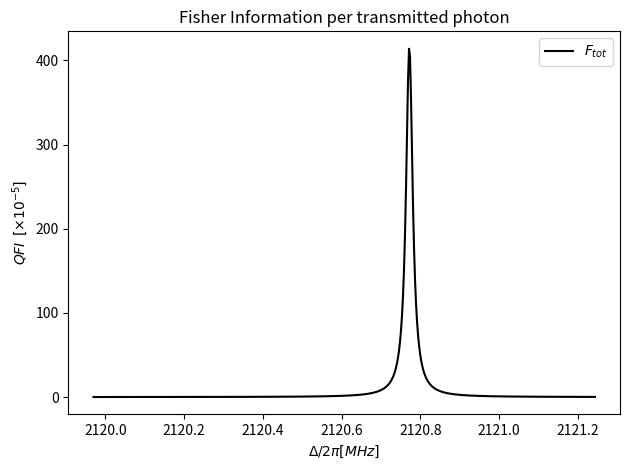
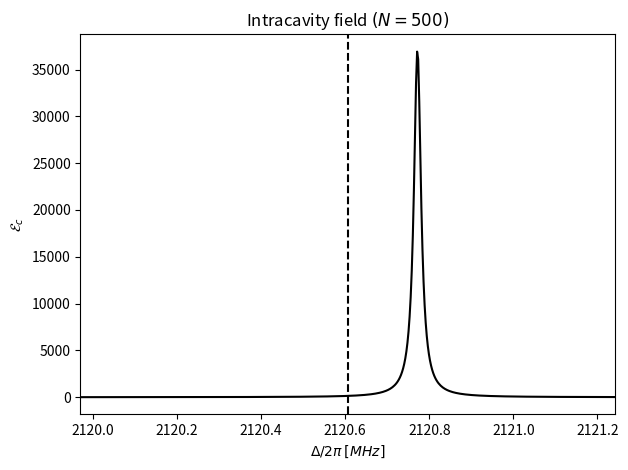
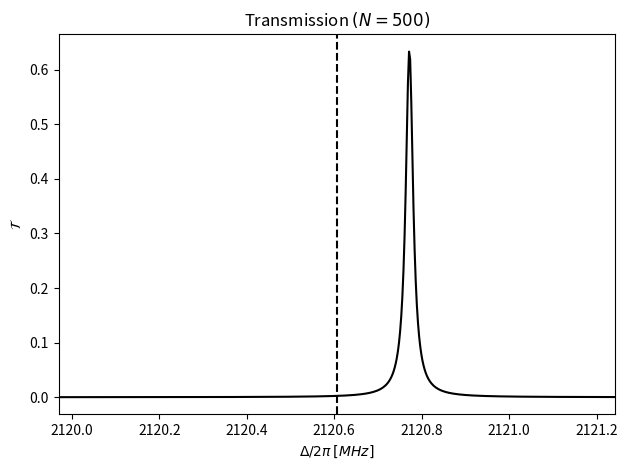
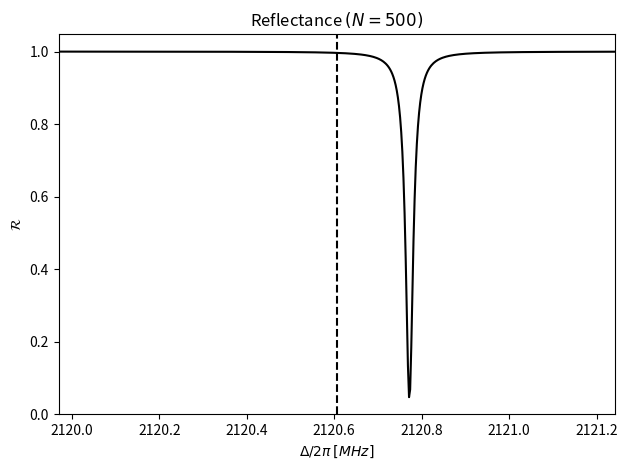
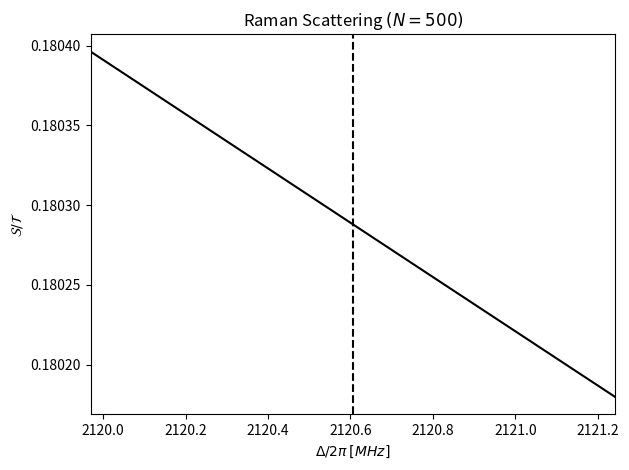
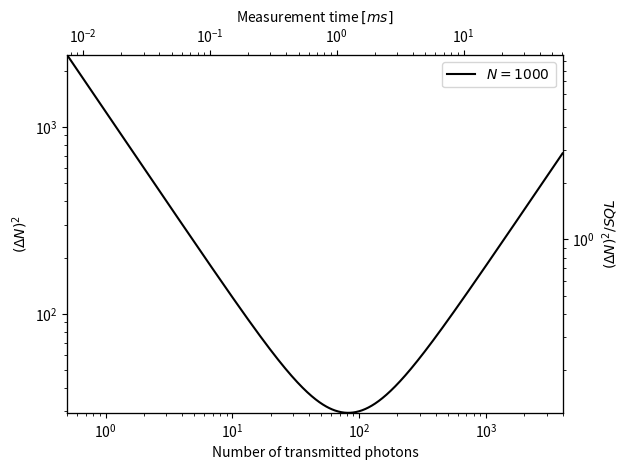
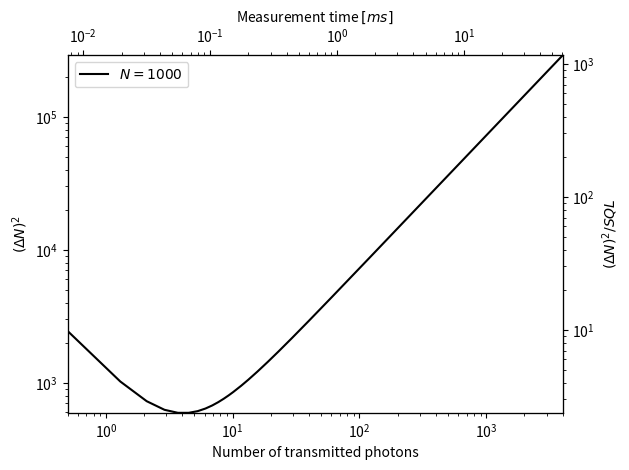
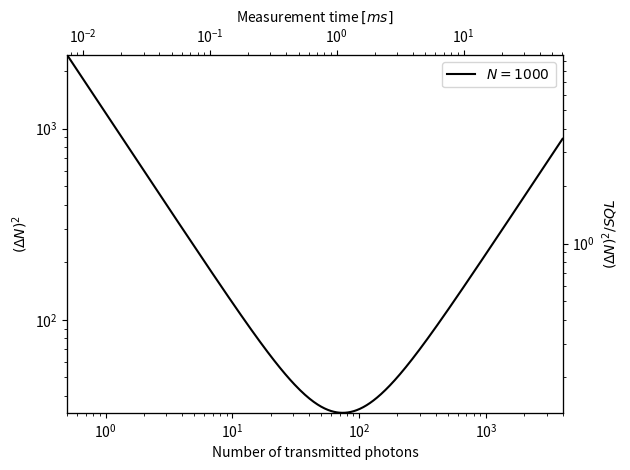

Python code for these plots, in order:
# -*- coding: utf-8 -*-
"""
Created on Tue Dec 10 15:31:36 2024

@author: Alejandro
"""
import numpy as np
from numpy import sqrt, pi
import matplotlib.pyplot as plt
from scipy.integrate import quad

c = 2.997e8 # micrometers * MHz
wavelength = 663.3e-3 # Coupling wavelength in micrometers

class Cavity(object):
    def __init__(self, L, T1, T2, R1, R2, eta, eta_max, omega_c, omega_a, kappa, gamma):
        """
        Cavity object to perform experiments. It is initialized with the cavity's physical
        parameters, and the properties of the atom's transition.
        
        Parameters
        ----------
        L : float
        Cavity's length in micrometers.
        
        T1 : float
        Transmissivity of the input mirror.
        
        T2 : float
        Transmissivity of the output mirror.
        
        R1 : float
        Reflectivity of the input mirror on the inner face. It is not 1-T1 due to losses.
        
        R2 : float
        Reflectivity of the output mirror on the inner face. It is not 1-T2 due to losses.
        
        eta : float
        Cavity's effective cooperativity.
        
        eta_max : float
        Cavity's theoretical maximum cooperativity.
        
        omega_c : float
        Resonance frequency of the empty cavity in MHz.
        
        omega_a : float
        Atom's resonance frequency in MHz.
        
        kappa : float
        Cavity's resonance linewidth in MHz.
        
        gamma : float
        Atom's transition linewidth in MHz.
        
        """
        self.L = L
        
        self.T1 = T1
        self.T2 = T2
        
        self.R1 = R1
        self.R2 = R2
        
        self.finesse = pi/(1 - sqrt(R1*R2)) # Maximum theoretical finesse
        
        self.eta = eta
        self.eta_max = eta_max
        
        self.omega_c = omega_c
        self.omega_a = omega_a
        
        self.kappa = kappa
        self.gamma = gamma
        
        self.wavenumber = omega_c/c
        self.wavelength = 2*pi/self.wavenumber
        
        self.waist = sqrt(24*self.finesse/(pi*self.eta_max*self.wavenumber**2))
        
    def xi(self, omega_l, omega_i, FWHM):
        """
        Laser's detuning from omega_i, normalized to the resonance's FWHM.
        
        Parameters
        ----------
        omega_l : float
        Laser's frequency.
        
        omega_i: float
        Resonance frequency.
        
        FWHM : float
        Full Width at Half Maximum
        
        Returns
        -------
        xi : float
        Laser's detuning from omega_i, normalized to the resonance's FWHM.
        """
        return (omega_l-omega_i)/(FWHM/2)
    
    def La(self, omega_l):
        """
        Absorptive Lorentzian Lineshape.
        
        Parameters
        ----------
        omega_l : float
        Laser's frequency in MHz.
        
        Returns
        -------
        La : float
        Absorptive Lorentzian Lineshape.
        """
        xa = self.xi(omega_l, self.omega_a, self.gamma)
        
        return 1/(1+xa**2)
    
    def Ld(self, omega_l):
        """
        Dispersive Lorentzian Lineshape.
        
        Parameters
        ----------
        omega_l : float
        Laser's frequency in MHz.
        
        Returns
        -------
        Ld : float
        Dispersive Lorentzian Lineshape.
        """
        xa = self.xi(omega_l, self.omega_a, self.gamma)
        
        return -xa/(1+xa**2)
    
    def Rabi_splitting(self, N):
        """
        Rabi splitting of a cavity-atoms resonant system.
        
        Parameters
        ----------
        N : float
        Number of atoms.
        
        Returns
        -------
        Rabi_splitting : float
        Resonance's Rabi splitting.
        """
        return sqrt(N*self.eta*self.gamma*self.kappa)
    
    def T0(self, omega_l, N):
        """
        Power transmission for a symmetric cavity.
    
        Parameters
        ----------
        omega_l : float
        Laser's frequency in MHz.
    
        N : float
        Numbers of atoms.
    
        Returns
        -------
        T0 : float
        Power transmission at each laser frequency.
        """
        LA = self.La(omega_l)
        LD = self.Ld(omega_l)
        xc = self.xi(omega_l, self.omega_c, self.kappa)
        
        return 1/((1+N*self.eta*LA)**2 + (xc+N*self.eta*LD)**2)

    def Ec(self, omega_l, N):
        """
        Intracavity intensity to incident intensity.
    
        Parameters
        ----------
        omega_l : float
        Laser's frequency in MHz.
    
        N : float
        Numbers of atoms.
    
        Returns
        -------
        Ec : float
        Ec/Ein at each laser frequency.
        """
        return self.T1*(self.finesse/pi)**2*self.T0(omega_l, N)
        
    def T(self, omega_l, N):
        """
        Power transmission for an asymmetric cavity.
    
        Parameters
        ----------
        omega_l : float
        Laser's frequency in MHz.
    
        N : float
        Numbers of atoms.
    
        Returns
        -------
        Power transmission at each laser frequency.
        """
    
        return self.T1*self.T2*(self.finesse/pi)**2*self.T0(omega_l, N)
    
    def R(self, omega_l, N):
        """
        Reflected power.
    
        Parameters
        ----------
        omega_l : float
        Laser's frequency in MHz.
    
        N : float
        Numbers of atoms.
    
        Returns
        -------
        Reflection power at each laser frequency.
        """
        # Length_cavity = 90287*pi*c/omega_a_0
        k_L = (omega_l/c)*self.L
        
        LA = self.La(omega_l)
        LD = self.Ld(omega_l)
        xc = self.xi(omega_l, self.omega_c, self.kappa)
        
        r1, r2 = sqrt(self.R1), sqrt(self.R2)
        a = r1
        b = (self.finesse/pi)*(self.T1*r2*np.exp(2j*k_L))/((1+N*self.eta*LA) - 1j*(xc+N*self.eta*LD))
        
        return np.real((a-b)*np.conjugate(a-b))
    
    def S(self, omega_l, N):
        """
        Scattered power.
        
        Parameters
        ----------
        omega_l : float
        Laser's frequency.
    
        N : float
        Numbers of atoms.
    
        Returns
        -------
        Reflected power at each laser frequency.
        """
        LA = self.La(omega_l)
        
        TP = self.T(omega_l, N)
        
        return TP*N*self.eta*LA*(self.T1+self.T2)/self.T2

    def n_phot_scatt(self, omega_l, N, nphot, trans=True):
        """
        Number of scattered photons per transmitted or reflected photon.
        
        Parameters
        ----------
        omega_l : float
        Probe laser's angular frequency in MHz.
    
        N : float
        Numbers of atoms.
        
        nphot : float
        Number of transmitted or reflected photons.
    
        trans : bool
        If True, the transmission in measured; if False, the reflection.
        
        Returns
        -------
        Number of photons scattered by the atoms.
        """
        
        TP = self.T(omega_l, N)
        SP = self.S(omega_l, N) # Scattering per incident photon
        
        if trans:
            return (SP/TP)*nphot # Scattering per transmitted photon
        else:
            RP = self.R(omega_l, N) 
            return (SP/RP)*nphot # Scattering per reflected photon
            
    def F_meas(self, omega_l, N, trans=True):
        """
        Total Fisher Information (phase and amp) per photon for transmission or 
        reflection.
        
        Parameters
        ----------
        omega_l : float
        Probe's frequency in MHz.
    
        N : float
        Numbers of atoms.
    
        trans : bool
        If True, the transmission in measured; if False, the reflection.
        
        Returns
        -------
        Total Fisher Information per photon.
        """
    
        LA = self.La(omega_l)
        
        if trans:
            TP0 = self.T0(omega_l, N)
            return 4*self.eta**2*TP0*LA
        else:
            Ttot = self.T1*self.R2
            TP0 = self.T0(omega_l, N)
            RP = self.R(omega_l, N)
            return 4*(Ttot*self.T1*(self.finesse/pi)**2/RP)*self.eta**2*TP0**2*LA
        
    def scR(self, omega_l, N_dw, det_dw):
        """
        Total scattering from down atoms.
        
        Parameters
        ----------
        omega_l : float
        Probe laser's angular frequency.
        
        N_dw : float
        Number of down atoms.
        
        det_dw : float
        Frequency difference between the excited states |1/2> and |3/2>.
        det_dw = omega_(1/2) - omega_(3/2)
        
        Returns
        -------
        scR : float
        Total scattering from down atoms.
        """
        xa_dw = self.xi(omega_l, self.omega_a+det_dw, self.gamma)
        #return (self.kappa)*N_dw*self.eta/xa_dw**2
        return (self.kappa/2/pi)*N_dw*self.eta/xa_dw**2
    
    def scRvar(self, omega_l, N_dw, det_dw, absrp, decay):
        """
        Total undesired repumping ~ extra variance, inducing noise per scatt photon.
        
        Parameters
        ----------
        omega_l : float
        Probe laser's angular frequency.
        
        N_dw : float
        Number of down atoms.
        
        det_dw : float
        Frequency difference between the excited states |1/2> and |3/2>.
        det_dw = omega_(3/2) - omega_(1/2)
        
        absrp : float
        Probability of a down photon, instead of an up one absorbing a sigma_plus photon.
        
        decay : float
        Probability of a |3/2, 1/2> atom emitting a pi photon, instead of sigma_plus one.
        
        Returns
        -------
        ns : float
        Number of scattered photons.
        """
        SCR = self.scR(omega_l, N_dw, det_dw)
        
        return (absrp*decay)**2*SCR
        
    def DN(self, f_meas, n_detec, n_scatt, b):
        """
        Variance in the measurement of the number of atoms.
        It adds the photon shot noise contribution from the detected photon's Fisher 
        Information and the Raman Scattering noise.
        
        Parameters
        ----------
        f_meas : float
        Fisher Information per detected photon.
        
        n_detec : float
        Number of detected photons.
        
        n_scatt : float
        Number of scattered photons.
        
        b : float
        Probability of Raman flip due to scattered photon.
        
        Returns
        -------
        DN : float
        Variance in the measurement of the number of atoms.
        """
        return 1/(f_meas*n_detec) + n_scatt*b
    
    def integral_nt(self, N, lim):
        """
        Returns the integral of T0 from -\infty to \infty. It is necessary to compute
        the number of transmitted photons during a scan measurement.
        
        Parameters
        ----------
        N : float
        Number of atoms.
        
        lim : float
        Integration limit (-lim, lim).
        
        Returns
        -------
        Integral of T0
        """
        # Function to integrate
        y = lambda omega_l: self.T0(omega_l, N)
    
        return quad(y, self.omega_a-lim, self.omega_a+lim, limit=500)[0]
    
    def integral_chirp(self, N, lim):
        """
        Returns the interal of a function needed to compute the Fisher information
        per photon in a chirp scan measurement.
        
        Parameters
        ----------
        N : float
        Number of atoms.
        
        lim : float
        Integration limit (-lim, lim).
        
        Returns
        -------
        Integral of the function.
        """
        # Function to integrate
        y = lambda omega_l: self.La(omega_l)*self.T0(omega_l, N)**2
        
        return quad(y, self.omega_a-lim, self.omega_a+lim, limit=500)[0]
    
    def integral_scattered(self, N_dw, det_dw, absrp, decay, lim):
        """
        Integral to compute the number of scattered photons in a scan measurement.
        
        Parameters
        ----------
        N_dw : float
        Number of down atoms.
        
        det_dw : float
        Frequency difference between the excited states |1/2> and |3/2>.
        det_dw = omega_(3/2) - omega_(1/2)
        
        absrp : float
        Probability of a down photon, instead of an up one absorbing a sigma_plus photon.
        
        decay : float
        Probability of a |3/2, 1/2> atom emitting a pi photon, instead of sigma_plus one.
        
        lim : float
        Integration limit (-lim, lim).
        
        Returns
        -------
        Integral.
        """
        # Function to integrate
        y = lambda omega_l: self.T0(omega_l, N_dw)*self.scRvar(omega_l, N_dw, det_dw, absrp, decay)
        
        return quad(y, self.omega_a-lim, self.omega_a+lim, limit=500)[0]
    
    def scan_scR(self, N_dw, det_dw, absrp, decay, lim):
        """
        Number of scattered photons in a scan measurement.
        
        Parameters
        ----------
        N : float
        Number of atoms.
        
        n_trans : float
        Number of transmitted photons.
        
        Returns
        -------
        ns : float
        Number of scattered photons.
        """
        integral_scatt = self.integral_scattered(N_dw, det_dw, absrp, decay, lim)
        integral_trans = self.integral_nt(N_dw, lim)
        
        return integral_scatt/integral_trans
    
    def plot_T_T0(self, omega_l, N, plt_T=True, resonance=True, production_figure=False, logy=False):
        """
        Plots the cavity's transmission.
        
        Parameters
        ----------
        omega_l : np.ndarray
        Probe laser's angular frequency in MHz.
        
        N : float
        Number of atoms.
        
        plt_T : bool
        If True, plot the asymmetric cavity transmission; if True, the symmetric.
        If the input and output mirrors are identical, the two values are the same.
        
        resonance : bool
        If True, plots a dashed black line at the unshifted cavity resonance.
        
        production_figure : bool
        If True, show publication-quality plots and save them as a pdf.
        
        Returns
        -------
        None.
        """
        if plt_T:
            T_arr = self.T(omega_l, N)
        else:
            T_arr = self.T0(omega_l, N)
            
        Delta = (omega_l - self.omega_a)/2/pi
        
        if production_figure:
            plt.rcParams.update({'font.size':14})
            fig, ax = plt.subplots(figsize=(6.34,3.94), dpi=500)
        else:
            fig, ax = plt.subplots()
        
        ax.plot(Delta, T_arr, 'k-')
        if resonance:
            ax.plot(((self.omega_c-self.omega_a)/2/pi, (self.omega_c-self.omega_a)/2/pi), (ax.get_ylim()[0], ax.get_ylim()[-1]), 'k--')
        if logy:
            ax.set_yscale('log')
        ax.set_xlabel('$\\Delta/2\\pi$ $[MHz]$')
        if plt_T:
            ax.set_ylabel('$\\mathcal{T}$')
        else:
            ax.set_ylabel('$\\mathcal{T}_{0}$')
        ax.set_title('Transmission $(N={0:.0f})$'.format(N))
        
        ax.margins(0)
        
        plt.tight_layout()
        
        plt.show()
    
    def plot_R(self, omega_l, N, resonance=True, production_figure=False, logy=False):
        """
        Plots the cavity's reflection spectrum.
        
        Parameters
        ----------
        omega_l : np.ndarray
        Probe laser's angular frequency in MHz.
        
        N : float
        Number of atoms.
        
        resonance : bool
        If True, plots a dashed black line at the unshifted cavity resonance.
        
        production_figure : bool
        If True, show publication-quality plots and save them as a pdf.
        
        Returns
        -------
        None.
        """
        R_arr = self.R(omega_l, N)
            
        Delta = (omega_l - self.omega_a)/2/pi
        
        if production_figure:
            plt.rcParams.update({'font.size':14})
            fig, ax = plt.subplots(figsize=(6.34,3.94), dpi=500)
        else:
            fig, ax = plt.subplots()
        
        ax.plot(Delta, R_arr, 'k-')
        if resonance:
            ax.plot(((self.omega_c-self.omega_a)/2/pi, (self.omega_c-self.omega_a)/2/pi), (ax.get_ylim()[0], ax.get_ylim()[-1]), 'k--')
        if logy:
            ax.set_yscale('log')
        ax.set_xlabel('$\\Delta/2\\pi$ $[MHz]$')
        ax.set_ylabel('$\\mathcal{R}$')
        ax.set_title('Reflectance $(N={0:.0f})$'.format(N))
        
        ax.margins(0)
        
        plt.tight_layout()
        
        plt.show()

    def plot_ns(self, omega_l, N, trans=True, Rm=3.5, resonance=True, production_figure=False, logy=False):
        """
        Plots the number of Raman/Rayleigh scattered photon per reflected or transmitted photon.
        
        Parameters
        ----------
        omega_l : np.ndarray
        Probe laser's angular frequency in MHz.
        
        N : float
        Number of atoms.

        trans : bool
        If True, transmission; else, reflection.

        Rm : float
        Ratio of Raman per Rayleigh.
        
        resonance : bool
        If True, plots a dashed black line at the unshifted cavity resonance.
        
        production_figure : bool
        If True, show publication-quality plots and save them as a pdf.
        
        logy : bool
        If True, use log scale for y.
        
        Returns
        -------
        None.
        """
        ns_arr = Rm*self.n_phot_scatt(omega_l, N, 1, trans=trans)
            
        Delta = (omega_l - self.omega_a)/2/pi
        
        if production_figure:
            plt.rcParams.update({'font.size':14})
            fig, ax = plt.subplots(figsize=(6.34,3.94), dpi=500)
        else:
            fig, ax = plt.subplots()
        
        ax.plot(Delta, ns_arr, 'k-')
        if resonance:
            ax.plot(((self.omega_c-self.omega_a)/2/pi, (self.omega_c-self.omega_a)/2/pi), (ax.get_ylim()[0], ax.get_ylim()[-1]), 'k--')
        
        if logy:
            ax.set_yscale('log')
        
        ax.set_xlabel('$\\Delta/2\\pi$ $[MHz]$')
        
        if trans:
            ax.set_ylabel('$\\mathcal{S}/\\mathcal{T}$')
        else:
            ax.set_ylabel('$\\mathcal{S}/\\mathcal{R}$')

        if Rm==1:
            ax.set_title('Rayleigh Scattering $(N={0:.0f})$'.format(N))
        else:
            ax.set_title('Raman Scattering $(N={0:.0f})$'.format(N))
            
        ax.margins(0)
        
        plt.tight_layout()
        
        plt.show()
        
    def plot_Ec(self, omega_l, N, resonance=True, production_figure=False, logy=False):
        """
        Plots the intracavity intensity.
        
        Parameters
        ----------
        omega_l : np.ndarray
        Probe laser's angular frequency in MHz.
        
        N : float
        Number of atoms.
        
        resonance : bool
        If True, plots a dashed black line at the unshifted cavity resonance.
        
        production_figure : bool
        If True, show publication-quality plots and save them as a pdf.
        
        logy : bool
        If True, use log scale for y.
        
        Returns
        -------
        None.
        """
        Ec_arr = self.Ec(omega_l, N)
            
        Delta = (omega_l - self.omega_a)/2/pi
        
        if production_figure:
            plt.rcParams.update({'font.size':14})
            fig, ax = plt.subplots(figsize=(6.34,3.94), dpi=500)
        else:
            fig, ax = plt.subplots()
        
        ax.plot(Delta, Ec_arr, 'k-')
        if resonance:
            ax.plot(((self.omega_c-self.omega_a)/2/pi, (self.omega_c-self.omega_a)/2/pi), (ax.get_ylim()[0], ax.get_ylim()[-1]), 'k--')
        if logy:
            ax.set_yscale('log')
        ax.set_xlabel(r'$\Delta/2\pi$ $[MHz]$')
        ax.set_ylabel(r'$\mathcal{E}_{c}$')
        ax.set_title('Intracavity field $(N={0:.0f})$'.format(N))
        
        ax.margins(0)
        
        plt.tight_layout()
        
        plt.show()
        
    def FI_per_phot(self, omega_l, N, trans=True, production_figure=False, logy=False):
        """
        Plots the total Fisher information per transmitted/reflected photon.
        
        Parameters
        ----------
        omega_l : np.ndarray
        Probe frequency values where the Fisher information is computed.
        If False, the function automatically initializes a convinient one.
        
        N : float
        Number of atoms.
        
        trans : bool
        If True, plot FI per transmitted photon; otherwise, FI per reflected photon.
        
        production_figure : bool
        If True, show publication-quality plots and save them as a pdf.
        
        logy : bool
        If True, use log scale for y.
        
        Returns
        -------
        None
        """
        
        f_meas  = self.F_meas(omega_l, N, trans)
    
        x = (omega_l-self.omega_a)/2/pi #/(self.kappa/2)
        
        if production_figure:
            plt.rcParams.update({'font.size':14})
            fig_FI, ax_FI = plt.subplots(figsize=(6.34,3.94), dpi=500)
        else:
            fig_FI, ax_FI = plt.subplots()
            
        ax_FI.plot(x, f_meas*1e5, 'k-', label='$F_{tot}$')
        if logy:
            ax_FI.set_yscale('log')
        ax_FI.legend()
        ax_FI.set_ylabel('$QFI$  $[\\times 10^{-5}]$')
        ax_FI.set_xlabel('$\\Delta / 2\\pi [MHz]$')
        #ax_FI.set_xlabel('$2\\Delta/\\kappa$')
        if trans:
            ax_FI.set_title('Fisher Information per transmitted photon')
        else:
            ax_FI.set_title('Fisher Information per reflected photon')
            
        plt.tight_layout()
    
        plt.show()
        
    def scan_measurement(self, N, det_dw, absrp, decay, limit, q_efficiency=1):
        """
        Atom number variance as a function of the number of detected photons.
        Assume an amplitude measurement where the probe's frequency is 
        swept through the peaks.

        Parameters
        ----------
        self : Cavity
        A Cavity object where the experiment is performed.

        N : float
        Number of atoms.
        
        det_dw : float
        Splitting of hyperfine ground state.

        b : float
        Raman scattering rate into other levels.

        q_efficiency : float
        Detector's efficiency.

        Returns
        -------
        Atom number variance as a function of the number of detected photons.
        """
        integral_trans = self.integral_nt(N, limit)
        integral_FI    = self.integral_chirp(N, limit)

        f_meas = 4*self.eta**2*integral_FI/integral_trans
        print(f_meas, integral_trans, integral_FI)
        if N < 400:
            n_detec = np.linspace(0.1, 500, 1000)
        else:
            n_detec = np.linspace(4, 4000, 1000)

        n_trans = n_detec/q_efficiency

        raman_var = self.scan_scR(N, det_dw, absrp, decay, limit)

        uncert = self.DN(f_meas, n_detec, n_trans, raman_var)

        fig_DN, ax_DN = plt.subplots(ncols=1)
        ax_DN.plot(n_detec, uncert, 'k-')
        ax_DN.plot((n_detec[0], n_detec[-1]), (1, 1), 'k--')
        ax_DN.set_xscale('log')
        ax_DN.set_yscale('log')
        ax_DN.set_ylabel('$(\\Delta N)^{2}$')
        ax_DN.set_xlabel('Number of detected photons')
        ax_DN.set_title('Atom Number Variance [Amplitude Measurement, $N_{\\uparrow)$'+'$={0:d}$]'.format(int(N)))

        ax_DN.legend()
        ax_DN.grid()
        ax_DN.margins(0) 
        ax_DN.tick_params(axis='both', which='both', length=3, width=1, labelsize=10)

        ax_sigma = ax_DN.twinx()
        ax_sigma.set_ylim(ax_DN.get_ylim()[0]/(2*N/4), ax_DN.get_ylim()[1]/(2*N/4))
        ax_sigma.figure.canvas.draw()
        ax_sigma.set_ylabel('$\\frac{(\\Delta N)^{2}}{(\\Delta N)^{2}_{SQL}}$')
        ax_sigma.set_yscale('log')
        ax_sigma.tick_params(axis='both', which='both', length=3, width=1, labelsize=10)

        plt.tight_layout()

        plt.show()

def waist_from_L_R(L, R, omega_c):
    """
    Computes the waist from the caivty's length and the mirrors' ROC.

    Parameters
    ----------
    L : float
        Cavity's length in cm.
    R : float
        ROC in cm.
    omega_c : float
        Angular resonance frequency in MHz.
        
    Returns
    -------
    Waist in micrometers.

    """
    k = omega_c/c # Wavenumber
    return sqrt(sqrt(L*(2*R-L))/k)

def waist_from_coop_F(eta, finesse, omega_c):
    """
    Returns the waist from the cavity's finesse and ideal, maximum cooperativity.

    Parameters
    ----------
    eta : float
        Cavity's cooperativity.
    finesse : float
        Cavity's finesse.
    omega_c : float
        Angular resonance frequency in MHz.

    Returns
    -------
    Waist in micrometers.

    """
    k = omega_c/c # Wavenumber
    return sqrt(24*finesse/pi/eta/k**2)
 
def cooperativity(finesse, waist, omega_c):
    """
    Theoretical maximum cooperativity from the finesse, waist and angular frequency.

    Parameters
    ----------
    finesse : float
        Cavity's finesse.
    waist : float
        Cavity's waist in um.
    omega_c : float
        Angular resonance frequency in MHz.

    Returns
    -------
    THeoretical maximum cooperativity.

    """
    k = omega_c/c # Wavenumber
    return 24*finesse/(pi*waist**2*k**2)
    
def length_from_waist(R, waist, omega_c):
    """
    Returns the cavity's length from its waist and the mirrors' ROC.

    Parameters
    ----------
    R : float
        ROC in cm.
    waist : float
        Waist in micrometers.
    omega_c : float
        Angular resonance frequency in MHz.

    Returns
    -------
    Length in MICROMETERS.

    """
    k = omega_c/c # Wavenumber in um**-1
    R *= 1e4 # to um
    L = R + sqrt(R**2 - k**2*waist**4) 
    return L

def design(R, finesse, waist, omega_c, trans, loss=3.8e-6):
    """
    Returns the cavity's length and linewidth, and the mirrors' reflectance and 
    transmittance. The values are found to match the input parameters.
    
    Parameters
    ----------
    R : float
    ROC in cm.
    
    finesse : float
    Finesse.
    
    waist : float
        Waist in micrometers.
    
    omega_c : float
    Cavity's resonance frequency in MHz.
    
    trans : bool
    If True, assume a cavity for transmission experiments.
    
    loss : float, optional
    Mirrors' loss.
    
    Returns
    -------
    L : float
        Cavity's length
    T1 : float
        Transmitance of the input mirror.
    T2 : float
        Transmitance of the output mirror.
    R1 : float
        Reflectance of the input mirror.
    R2 : float
        Reflectance of the input mirror.
    omega_c_new : float
        Resonant frequency of the cavity. Note that arbitrary values of omega_c
        might be unphysical, since the cavity's length fixes the allowed resonant
        frequencies.
    
    """

    if trans:
        R1 = R2 = 1 - pi/finesse
        T1 = T2 = 1 - R2 - loss
    else:
        # Second mirror is a near-perfect reflector
        T2 = loss
        R2 = 1 - T2 - loss
        # The finesse determines the other reflectance
        R1 = (1 - pi/finesse)**2/R2
        T1 = 1 - R1 - loss

    # The length can be found from the waist       
    L = length_from_waist(R, waist, omega_c)

    # The cavity's freq must be an integer of pi*c/L
    n = omega_c*L/(pi*c)
    omega_c_new = np.round(n)*pi*c/L

    return L, T1, T2, R1, R2, omega_c_new

def meas(cav, n_detec, N, b, q, trans, power=False, raman_params=False, omega_laser=False, production_figure=False):
    """
    Atom number measurement uncertainty.

    Parameters
    ----------
    cav : Cavity.Cavity
    Cavity object where the experiments are performed.

    n_detec : np.ndarray
    Number of detected photons.

    N : float
    Total number of atoms in the cavity.

    b : float
    Probability of lossing an atom per scattered photon.

    q : float
    Detector efficiency.

    trans : bool
    If True, assumes transmission; otherwise, reflection.

    power : float
    Input power in watts.

    raman_params : dir
    Contains the detuning (det) between the ground states such that \Delta_2 = \Delta_1 + det,
    the ratio between the matrix elements (r), and the decay branching ratio (B) to the other state.

    omega_laser : float
    If given, the laser probe will be parked at this frequency. If not, the function
    will find the maximum Fisher Information position to place the probe.
    
    production_figure : bool
    If True, show publication-quality plots and save them as a pdf.
    
    Returns
    -------
    DN : float
    Uncertainty.
    """
    #FI_arr = 2*cav.F_meas(omega_l_arr, N, trans=trans) # A chirp measurement measures the two peak

    N_up = N/2

    if not omega_laser:
        max_det = 0.6*sqrt(N_up*cav.eta*cav.gamma*cav.kappa) # Search peak FI between omega_c and a bit after the max splitting

        omega_l_arr = np.linspace(cav.omega_c, cav.omega_c+max_det, 2049)
        FI_arr = cav.F_meas(omega_l_arr, N_up, trans=trans)

        optm_pos = np.argmax(FI_arr) # Maximum Fisher Information

        f_meas = FI_arr[optm_pos]
        omega_l = omega_l_arr[optm_pos]
        print('Delta/2pi: ', (omega_l-cav.omega_a)/2/pi)

    else:
        omega_l = omega_laser
        f_meas = cav.F_meas(omega_l, N_up, trans=trans)
        print('Delta/2pi: ', (omega_l-cav.omega_a)/2/pi)

    n_out = n_detec/q

    n_scatt = cav.n_phot_scatt(omega_l, N_up, n_out, trans=trans) # Number of scattered photons

    DN = cav.DN(f_meas, n_detec, n_scatt, b)

    if raman_params:
        delta_up = omega_l-cav.omega_a
        delta_dw = delta_up + raman_params['det']
        prob = raman_params['B']*raman_params['r']**2*(delta_up/delta_dw)**2
        # Zilong's paper computes DJ/DJ_SQL, DN/DN_SQL should be the same expression as the factors of 2 cancel
        DN += (4*prob*n_scatt*3.5)*N/4 # Raman = 3.5*Rayleigh. Factor of N/4 to compute DN and not DN/DN_SQL
        
    if production_figure:
        plt.rcParams.update({'font.size':14})
        fig, ax = plt.subplots(figsize=(6.34,3.94), dpi=500)
    else:
        fig, ax = plt.subplots()

    ax.plot(n_out, DN, 'k-', label='$N={0:d}$'.format(int(N)))
    if trans:
        ax.set_xlabel('Number of transmitted photons')
    else:
        ax.set_xlabel('Number of reflected photons')
    ax.set_ylabel('$(\\Delta N)^{2}$')
    #ax.set_title('Uncertainty [$N={0:d}$]'.format(int(N)))
    ax.set_xscale('log')
    ax.set_yscale('log')
    ax.margins(0)

    ax_twin = ax.twinx()
    ax_twin.set_ylim((ax.get_ylim()[0]/(N/4), ax.get_ylim()[1]/(N/4)))
    ax_twin.set_yscale('log')
    ax_twin.set_ylabel('$(\\Delta N)^{2}/SQL$')

    if power:
      # Factor to convert output photons to time in ms
      nu = 1e6*omega_l/2/pi # Frequency in Hz
      #print("Freq: ", nu)
      #print("Lambda: ", 1e9*3e8/nu)
      phot_to_ms = 1e3 * 1.054e-34 * nu / power # hbar in J*s
      if trans:
        phot_to_ms /= cav.T(omega_l, N_up)
      else:
        phot_to_ms /= cav.R(omega_l, N_up)
      ax_twin_y = ax.twiny()
      ax_twin_y.set_xlim((ax.get_xlim()[0]*phot_to_ms, ax.get_xlim()[1]*phot_to_ms))
      ax_twin_y.set_xscale('log')
      ax_twin_y.set_xlabel('Measurement time $[ms]$')
    ax.legend()
    plt.tight_layout()
    plt.show()
    
# Molecular properties (assume that of SrF)
omega_a = 2*pi*451.97e6 # MHz
Gamma = 2*pi* 6.6 # MHz
omega_c = omega_a + Gamma*500 # Detuned cavity

###
# Parameters for the short, 3 cm long cavity
finesse = 150e3
#ROC = 1.5 # Mirrors' radii of curvature in cm
waist = 10 # Waist in um of the near-concentric cavity


###########
# Parameters for the long, 5 cm long cavity
# finesse = 150e3
ROC = 2.5 # Mirrors' radii of curvature in cm
# waist = 10 # Waist in um of the near-concentric cavity
###########


L, T1, T2, R1, R2, omega_c_new = design(ROC, finesse, waist, omega_c, True)
kappa = pi*c/L/finesse

eta_max = cooperativity(finesse, waist, omega_c_new)
eta_eff = eta_max * (2/9) * (3/4) # The last two factors account for the BR and inhomogeneity reductions

wavenumber = omega_c/c
wavelength = 2*pi/wavenumber

# Initialize cavity object
SrF = Cavity(L, T1, T2, R1, R2, eta_eff, eta_max, omega_c_new, omega_a, kappa, Gamma)

L_cm = SrF.L*1e-4 # cm

# Double-check
print('The cavity\'s parameters are:',
     'Length = {0:.5f} cm = {1:.0f} um'.format(L_cm, L),
     'ΔL = {0:.0f} um'.format(2*ROC*1e4 - L),
     '(T1,R1) = ({0:.7f},{1:.7f})'.format(SrF.T1, SrF.R1),
     '(T2,R2) = ({0:.7f},{1:.7f})'.format(SrF.T2, SrF.R2),
     'finesse = {0:.1f}'.format(SrF.finesse), 
     'cooperativity = {0:.1f}'.format(SrF.eta),
     'detuning = {0:.1f} MHz = {1:.0f}\\Gamma'.format((SrF.omega_c-SrF.omega_a)/2/pi, (SrF.omega_c-SrF.omega_a)/SrF.gamma),
     'kappa = 2*pi*{0:.3f} kHz'.format(1e3*SrF.kappa/2/pi),
     'waist = {0:.3f} micrometers'.format(SrF.waist),
     sep='\n')

N = 1000 # Number of molecules
N_up = N/2
b = 3.5 # Assume 3.5 molecules are lost for each Rayleigh photon
q = 0.2 # Detectors quantum efficiency
power = 0.5e-14 # Input power in W

n_detec_1 = np.linspace(0.1, 800, 5000) # number of detected photons

# Parameters to estimate the Raman flip noise
# USE THESE FOR |N=0, F=1, m=0>
raman_params_0 = {'det':2*pi*110, 'B':2/9, 'r':sqrt(2)}
# USE THESE FOR |N=2, F=1, m=0>
raman_params_2 = {'det':2*pi*45e3, 'B':2/9, 'r':1/sqrt(2)}

lim = 4 # Interval to plot
omega_l = np.linspace(SrF.omega_c-lim, SrF.omega_c+lim, 500)

# Fisher information per transmitted photon
SrF.FI_per_phot(omega_l, N_up, trans=True, production_figure=0)
# Intracavity field
SrF.plot_Ec(omega_l, N_up, resonance=True, production_figure=0)
# Transmission spectrum
SrF.plot_T_T0(omega_l, N_up, plt_T=True, resonance=True, production_figure=0)
# Reflection spectrum
SrF.plot_R(omega_l, N_up, resonance=True, production_figure=0)
# Raman scattered photons per transmitted photon
SrF.plot_ns(omega_l, N_up, trans=True, Rm=3.5, resonance=True, production_figure=0, logy=0)
# Measurement
meas(SrF, n_detec_1, N, b, q, power=power, raman_params=False, trans=True, production_figure=0)
meas(SrF, n_detec_1, N, b, q, power=power, raman_params=raman_params_0, trans=True, production_figure=0)
meas(SrF, n_detec_1, N, b, q, power=power, raman_params=raman_params_2, trans=True, production_figure=0)